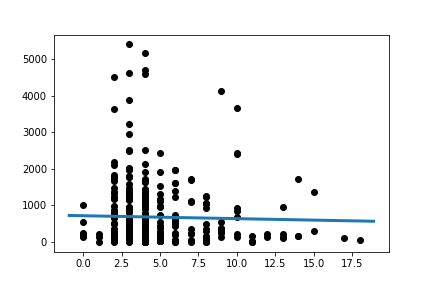

The table this chart was drawn from, first rows:
Slope:	-7.989193366257653
Intercept:	719.4
R_value:	-0.02499
P_value:	0.6286
